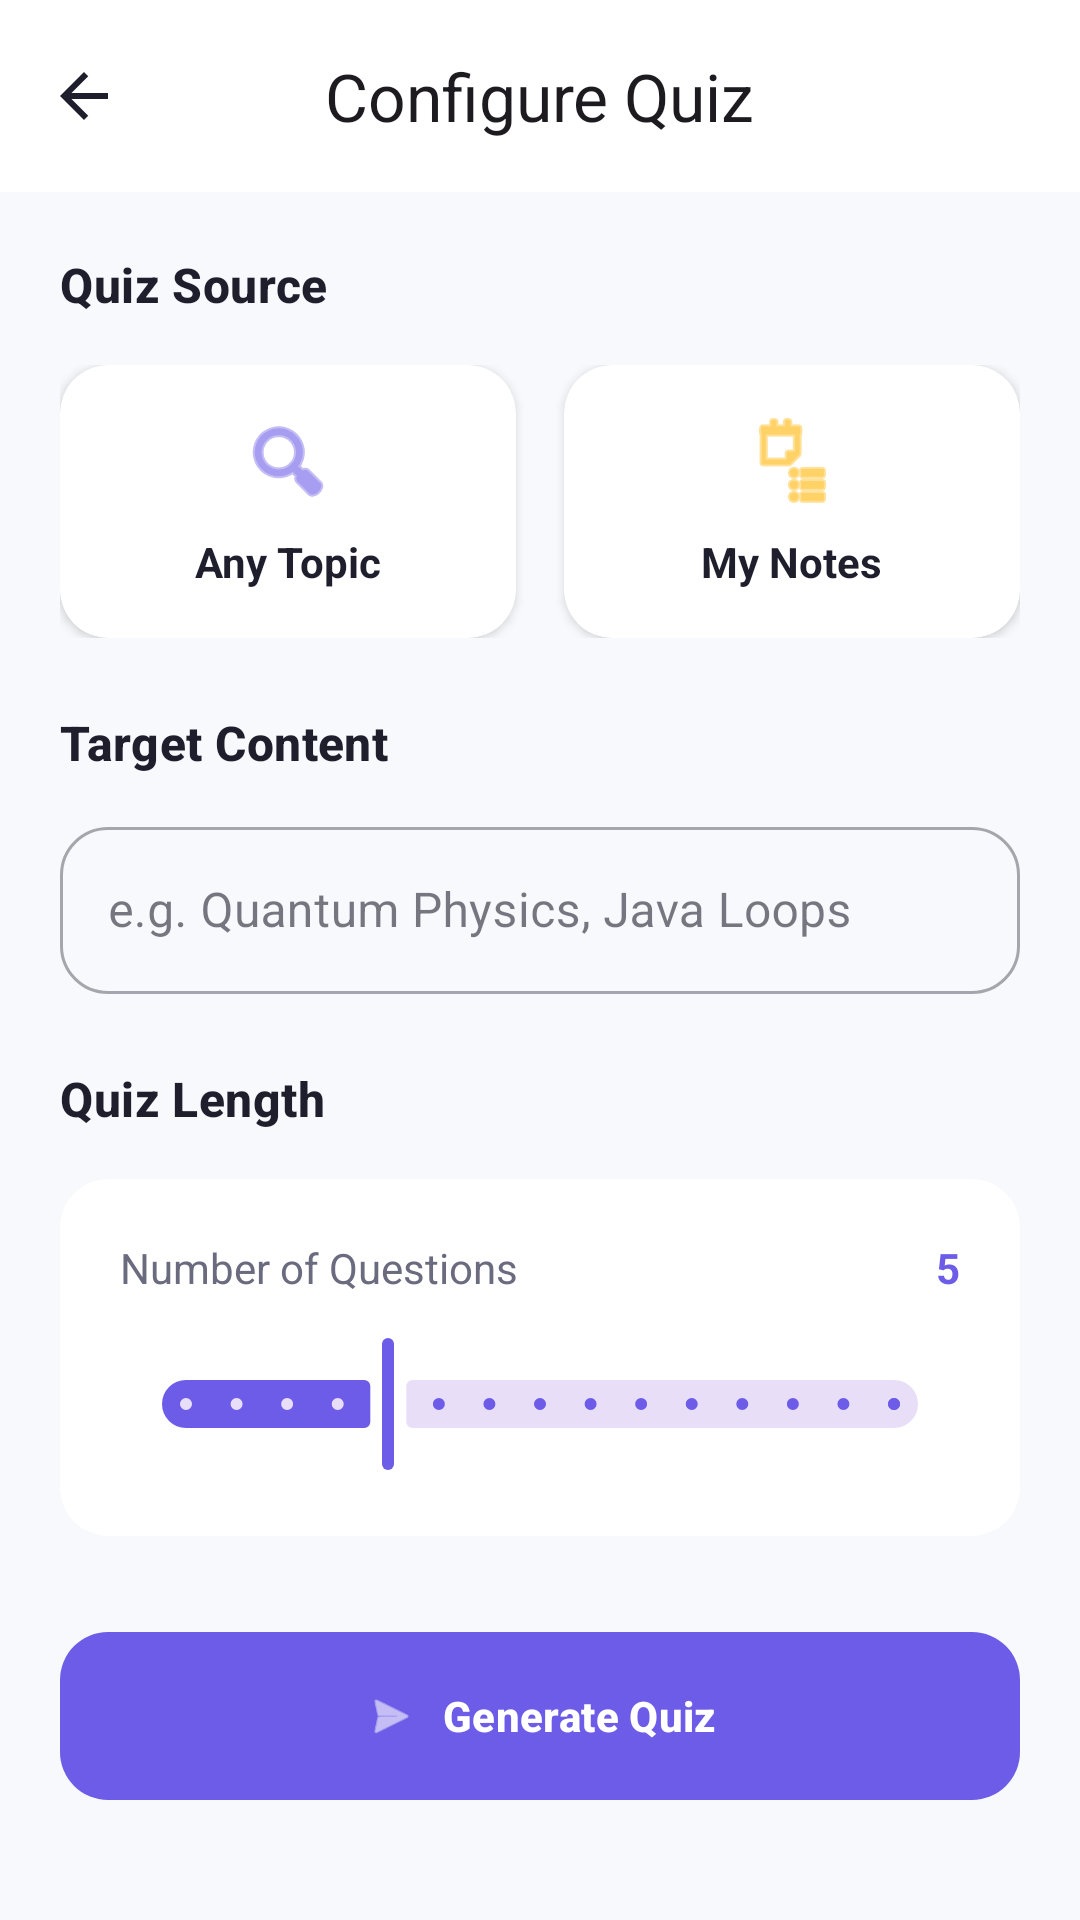

Layout XML and referenced resources for this Android screen:
<!-- AndroidManifest.xml: application theme Theme.AIStudyAssistance -->
<!-- res/layout/activity_quiz_setup.xml -->
<?xml version="1.0" encoding="utf-8"?>
<androidx.coordinatorlayout.widget.CoordinatorLayout xmlns:android="http://schemas.android.com/apk/res/android"
    xmlns:app="http://schemas.android.com/apk/res-auto"
    android:layout_width="match_parent"
    android:layout_height="match_parent"
    android:background="@color/background"
    android:fitsSystemWindows="true">

    <com.google.android.material.appbar.AppBarLayout
        android:layout_width="match_parent"
        android:layout_height="wrap_content"
        android:background="@color/card_bg">

        <com.google.android.material.appbar.MaterialToolbar
            android:id="@+id/toolbar"
            android:layout_width="match_parent"
            android:layout_height="?attr/actionBarSize"
            app:navigationIcon="@drawable/ic_back"
            app:navigationIconTint="@color/text_main"
            app:title="Configure Quiz"
            app:titleCentered="true"
            app:titleTextStyle="@style/TextAppearance.AIStudyAssistance.Title" />
    </com.google.android.material.appbar.AppBarLayout>

    <androidx.core.widget.NestedScrollView
        android:layout_width="match_parent"
        android:layout_height="match_parent"
        android:fillViewport="true"
        app:layout_behavior="@string/appbar_scrolling_view_behavior">

        <LinearLayout
            android:layout_width="match_parent"
            android:layout_height="wrap_content"
            android:orientation="vertical"
            android:padding="@dimen/space_20">

            
            <TextView
                style="@style/TextAppearance.AIStudyAssistance.Section"
                android:layout_width="match_parent"
                android:layout_height="wrap_content"
                android:text="Quiz Source"
                android:layout_marginBottom="@dimen/space_16" />

            <LinearLayout
                android:layout_width="match_parent"
                android:layout_height="wrap_content"
                android:orientation="horizontal"
                android:layout_marginBottom="@dimen/space_24">

                <androidx.cardview.widget.CardView
                    android:id="@+id/cardTopicQuiz"
                    android:layout_width="0dp"
                    android:layout_height="wrap_content"
                    android:layout_weight="1"
                    android:layout_marginEnd="@dimen/space_8"
                    app:cardCornerRadius="@dimen/radius_m"
                    app:cardElevation="2dp"
                    app:cardBackgroundColor="@color/card_bg">

                    <LinearLayout
                        android:layout_width="match_parent"
                        android:layout_height="wrap_content"
                        android:orientation="vertical"
                        android:padding="@dimen/space_16"
                        android:gravity="center">

                        <ImageView
                            android:layout_width="32dp"
                            android:layout_height="32dp"
                            android:src="@android:drawable/ic_menu_search"
                            app:tint="@color/primary"
                            android:layout_marginBottom="@dimen/space_8"/>

                        <TextView
                            android:layout_width="wrap_content"
                            android:layout_height="wrap_content"
                            android:text="Any Topic"
                            android:textSize="@dimen/text_body"
                            android:textStyle="bold"
                            android:textColor="@color/text_main" />
                    </LinearLayout>
                </androidx.cardview.widget.CardView>

                <androidx.cardview.widget.CardView
                    android:id="@+id/cardMyNotes"
                    android:layout_width="0dp"
                    android:layout_height="wrap_content"
                    android:layout_weight="1"
                    android:layout_marginStart="@dimen/space_8"
                    app:cardCornerRadius="@dimen/radius_m"
                    app:cardElevation="2dp"
                    app:cardBackgroundColor="@color/card_bg">

                    <LinearLayout
                        android:layout_width="match_parent"
                        android:layout_height="wrap_content"
                        android:orientation="vertical"
                        android:padding="@dimen/space_16"
                        android:gravity="center">

                        <ImageView
                            android:layout_width="32dp"
                            android:layout_height="32dp"
                            android:src="@android:drawable/ic_menu_agenda"
                            app:tint="@color/accent_orange"
                            android:layout_marginBottom="@dimen/space_8"/>

                        <TextView
                            android:layout_width="wrap_content"
                            android:layout_height="wrap_content"
                            android:text="My Notes"
                            android:textSize="@dimen/text_body"
                            android:textStyle="bold"
                            android:textColor="@color/text_main" />
                    </LinearLayout>
                </androidx.cardview.widget.CardView>
            </LinearLayout>

            
            <TextView
                style="@style/TextAppearance.AIStudyAssistance.Section"
                android:layout_width="match_parent"
                android:layout_height="wrap_content"
                android:text="Target Content"
                android:layout_marginBottom="@dimen/space_12" />

            <com.google.android.material.textfield.TextInputLayout
                android:id="@+id/tilTopic"
                style="@style/Widget.MaterialComponents.TextInputLayout.OutlinedBox"
                android:layout_width="match_parent"
                android:layout_height="wrap_content"
                android:layout_marginBottom="@dimen/space_24"
                app:boxCornerRadiusBottomEnd="@dimen/radius_m"
                app:boxCornerRadiusBottomStart="@dimen/radius_m"
                app:boxCornerRadiusTopEnd="@dimen/radius_m"
                app:boxCornerRadiusTopStart="@dimen/radius_m"
                android:hint="e.g. Quantum Physics, Java Loops">

                <com.google.android.material.textfield.TextInputEditText
                    android:id="@+id/etTopic"
                    android:layout_width="match_parent"
                    android:layout_height="wrap_content"
                    android:inputType="text" />
            </com.google.android.material.textfield.TextInputLayout>

            <Spinner
                android:id="@+id/spinnerNotes"
                android:layout_width="match_parent"
                android:layout_height="@dimen/button_height"
                android:layout_marginBottom="@dimen/space_8"
                android:visibility="gone"
                android:background="@drawable/bg_input_field"
                android:paddingHorizontal="@dimen/space_16" />

            <TextView
                android:id="@+id/tvSelectedNotePreview"
                android:layout_width="match_parent"
                android:layout_height="wrap_content"
                android:text="Note: Physics_Chapter_1.pdf"
                android:textSize="@dimen/text_caption"
                android:textColor="@color/primary"
                android:textStyle="bold"
                android:layout_marginBottom="@dimen/space_24"
                android:visibility="gone" />

            
            <TextView
                style="@style/TextAppearance.AIStudyAssistance.Section"
                android:layout_width="match_parent"
                android:layout_height="wrap_content"
                android:text="Quiz Length"
                android:layout_marginBottom="@dimen/space_16" />

            <androidx.cardview.widget.CardView
                android:layout_width="match_parent"
                android:layout_height="wrap_content"
                android:layout_marginBottom="@dimen/space_32"
                app:cardCornerRadius="@dimen/radius_m"
                app:cardElevation="0dp"
                app:cardBackgroundColor="@color/card_bg">

                <LinearLayout
                    android:layout_width="match_parent"
                    android:layout_height="wrap_content"
                    android:orientation="vertical"
                    android:padding="@dimen/space_20">

                    <RelativeLayout
                        android:layout_width="match_parent"
                        android:layout_height="wrap_content"
                        android:layout_marginBottom="@dimen/space_12">

                        <TextView
                            android:layout_width="wrap_content"
                            android:layout_height="wrap_content"
                            android:text="Number of Questions"
                            android:textColor="@color/text_secondary"
                            android:textSize="@dimen/text_body" />

                        <TextView
                            android:id="@+id/tvQuestionCount"
                            android:layout_width="wrap_content"
                            android:layout_height="wrap_content"
                            android:layout_alignParentEnd="true"
                            android:text="5"
                            android:textColor="@color/primary"
                            android:textSize="@dimen/text_body"
                            android:textStyle="bold" />
                    </RelativeLayout>

                    <com.google.android.material.slider.Slider
                        android:id="@+id/sliderQuestions"
                        android:layout_width="match_parent"
                        android:layout_height="wrap_content"
                        android:valueFrom="1.0"
                        android:valueTo="15.0"
                        android:stepSize="1.0"
                        android:value="5.0" />
                </LinearLayout>
            </androidx.cardview.widget.CardView>

            <com.google.android.material.button.MaterialButton
                android:id="@+id/btnGenerateQuiz"
                style="@style/Widget.AIStudyAssistance.Button.Primary"
                android:layout_width="match_parent"
                android:layout_height="@dimen/button_height"
                android:text="Generate Quiz"
                app:icon="@android:drawable/ic_menu_send"
                app:iconGravity="textStart" />

        </LinearLayout>
    </androidx.core.widget.NestedScrollView>

</androidx.coordinatorlayout.widget.CoordinatorLayout>
<!-- resources referenced by this layout -->
<resources>
  <color name="accent_orange">@color/ds_warning</color>
  <color name="background">@color/ds_background</color>
  <color name="card_bg">@color/ds_surface</color>
  <color name="primary">@color/ds_primary</color>
  <color name="text_main">@color/ds_text_primary</color>
  <color name="text_secondary">@color/ds_text_secondary</color>
  <dimen name="button_height">56dp</dimen>
  <dimen name="radius_m">16dp</dimen>
  <dimen name="space_12">12dp</dimen>
  <dimen name="space_16">16dp</dimen>
  <dimen name="space_20">20dp</dimen>
  <dimen name="space_24">24dp</dimen>
  <dimen name="space_32">32dp</dimen>
  <dimen name="space_8">8dp</dimen>
  <dimen name="text_body">14sp</dimen>
  <dimen name="text_caption">12sp</dimen>
  <!-- drawable bg_input_field (drawable) -->
  <?xml version="1.0" encoding="utf-8"?>
  <shape xmlns:android="http://schemas.android.com/apk/res/android"
      android:shape="rectangle">
      <solid android:color="@color/input_bg" />
      <corners android:radius="16dp" />
      <stroke
          android:width="1dp"
          android:color="@color/input_stroke" />
  </shape>
  <!-- drawable ic_back (drawable) -->
  <vector xmlns:android="http://schemas.android.com/apk/res/android"
      android:width="24dp"
      android:height="24dp"
      android:viewportWidth="24"
      android:viewportHeight="24"
      android:tint="@color/text_main">
    <path
        android:fillColor="@android:color/black"
        android:pathData="M20,11H7.83l5.59,-5.59L12,4l-8,8 8,8 1.41,-1.41L7.83,13H20v-2z"/>
  </vector>
  <style name="TextAppearance.AIStudyAssistance.Section" parent="TextAppearance.Material3.TitleMedium">
          <item name="android:textSize">@dimen/text_section</item>
          <item name="android:textStyle">bold</item>
          <item name="android:textColor">@color/text_main</item>
      </style>
  <style name="TextAppearance.AIStudyAssistance.Title" parent="TextAppearance.Material3.TitleLarge">
          <item name="android:textSize">@dimen/text_title</item>
          <item name="android:textStyle">bold</item>
          <item name="android:textColor">@color/text_main</item>
      </style>
  <style name="Theme.AIStudyAssistance" parent="Base.Theme.AIStudyAssistance" />
  <color name="ds_warning">#FFB300</color>
  <color name="ds_background">#F8F9FC</color>
  <color name="ds_surface">#FFFFFF</color>
  <color name="ds_primary">#6C5CE7</color>
  <color name="ds_text_primary">#1E1E2C</color>
  <color name="ds_text_secondary">#6B6B80</color>
  <color name="input_bg">#F3F2FD</color>
  <color name="input_stroke">@color/ds_border</color>
  <dimen name="text_section">16sp</dimen>
  <dimen name="text_title">22sp</dimen>
  <color name="white">#FFFFFFFF</color>
  <color name="ds_border">#E0E0E0</color>
  <color name="primary_light">#EEEAFE</color>
  <color name="divider">@color/ds_border</color>
  <style name="Widget.AIStudyAssistance.Card" parent="Widget.Material3.CardView.Elevated">
          <item name="cardCornerRadius">@dimen/radius_m</item>
          <item name="cardBackgroundColor">@color/card_bg</item>
          <item name="cardElevation">2dp</item>
      </style>
  <style name="Widget.AIStudyAssistance.Chip" parent="Widget.Material3.Chip.Assist">
          <item name="chipBackgroundColor">@color/primary_light</item>
          <item name="chipStrokeColor">@color/divider</item>
          <item name="chipStrokeWidth">1dp</item>
          <item name="android:textColor">@color/primary</item>
      </style>
  <style name="Widget.AIStudyAssistance.EditText" parent="Widget.AppCompat.EditText">
          <item name="android:textColor">@color/text_main</item>
          <item name="android:textColorHint">@color/text_hint</item>
          <item name="android:background">@drawable/bg_input_field</item>
          <item name="android:padding">@dimen/space_16</item>
      </style>
  <color name="text_hint">#9A99AD</color>
</resources>
